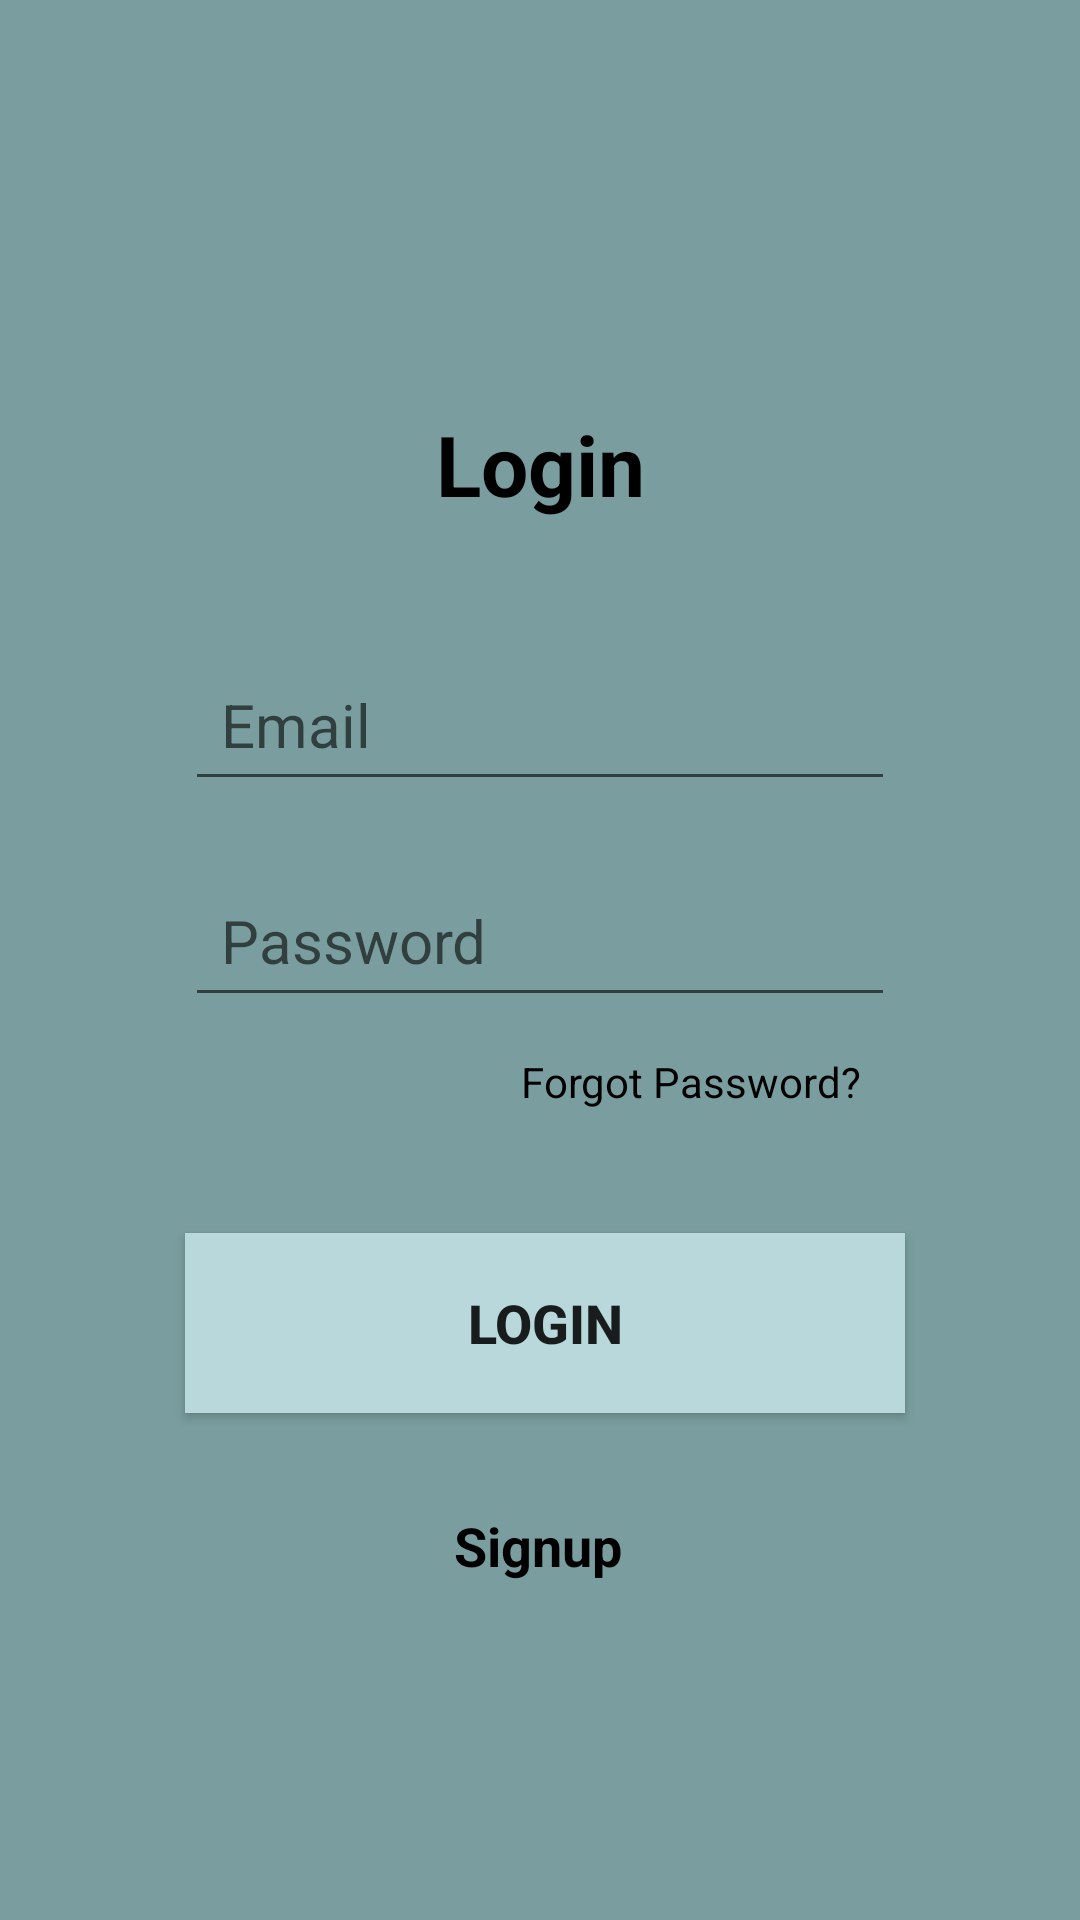

The Android layout XML behind this screen, and the referenced resources:
<!-- AndroidManifest.xml: application theme Theme.AppCompat.DayNight.NoActionBar -->
<!-- res/layout/activity_login.xml -->
<?xml version="1.0" encoding="utf-8"?>
<androidx.constraintlayout.widget.ConstraintLayout xmlns:android="http://schemas.android.com/apk/res/android"
    xmlns:app="http://schemas.android.com/apk/res-auto"
    xmlns:tools="http://schemas.android.com/tools"
    android:layout_width="match_parent"
    android:layout_height="match_parent"
    android:background="#7a9e9f"
    tools:context=".ui.login.LoginActivity">

    <TextView
        android:id="@+id/loginSign"
        android:layout_width="wrap_content"
        android:layout_height="wrap_content"
        android:layout_marginTop="124dp"
        android:padding="12sp"
        android:text="Login"
        android:textColor="@color/black"
        android:textStyle="bold"
        android:textSize="28sp"
        app:layout_constraintEnd_toEndOf="parent"
        app:layout_constraintStart_toStartOf="parent"
        app:layout_constraintTop_toTopOf="parent" />

    <EditText
        android:id="@+id/emailLogin"
        android:layout_width="wrap_content"
        android:layout_height="wrap_content"
        android:layout_marginTop="216dp"
        android:ems="10"
        android:hint="Email"
        android:inputType="textEmailAddress"
        android:padding="12sp"
        android:textColor="@color/black"
        android:textSize="20sp"
        app:layout_constraintEnd_toEndOf="parent"
        app:layout_constraintStart_toStartOf="parent"
        app:layout_constraintTop_toTopOf="parent" />

    <EditText
        android:id="@+id/passwordLogin"
        android:layout_width="wrap_content"
        android:layout_height="wrap_content"
        android:layout_marginTop="288dp"
        android:ems="10"
        android:hint="Password"
        android:password="true"
        android:inputType="textPassword"
        android:padding="12sp"
        android:textColor="@color/black"
        android:textSize="20sp"
        app:layout_constraintEnd_toEndOf="parent"
        app:layout_constraintStart_toStartOf="parent"
        app:layout_constraintTop_toTopOf="parent" />

    <TextView
        android:id="@+id/forgotPassword"
        android:layout_width="wrap_content"
        android:layout_height="wrap_content"
        android:layout_marginTop="12dp"
        android:text="Forgot Password?"
        android:textColor="@color/black"
        android:textSize="14sp"
        app:layout_constraintEnd_toEndOf="parent"
        app:layout_constraintHorizontal_bias="0.704"
        app:layout_constraintStart_toStartOf="parent"
        app:layout_constraintTop_toBottomOf="@+id/passwordLogin" />

    <Button
        android:id="@+id/logInButton"
        android:layout_width="240dp"
        android:layout_height="60dp"
        android:layout_marginTop="72dp"
        android:text="Login"
        android:textSize="18sp"
        android:textStyle="bold"
        app:layout_constraintEnd_toEndOf="parent"
        app:layout_constraintHorizontal_bias="0.514"
        app:layout_constraintStart_toStartOf="parent"
        android:background="#b8d8db"
        app:layout_constraintTop_toBottomOf="@+id/passwordLogin" />

    <TextView
        android:id="@+id/signup"
        android:layout_width="wrap_content"
        android:layout_height="wrap_content"
        android:layout_marginTop="32dp"
        android:text="Signup"
        android:textColor="@color/black"
        android:textSize="18sp"
        android:textStyle="bold"
        app:layout_constraintEnd_toEndOf="parent"
        app:layout_constraintHorizontal_bias="0.498"
        app:layout_constraintStart_toStartOf="parent"
        app:layout_constraintTop_toBottomOf="@+id/logInButton" />

</androidx.constraintlayout.widget.ConstraintLayout>
<!-- resources referenced by this layout -->
<resources>
  <color name="black">#FF000000</color>
</resources>
